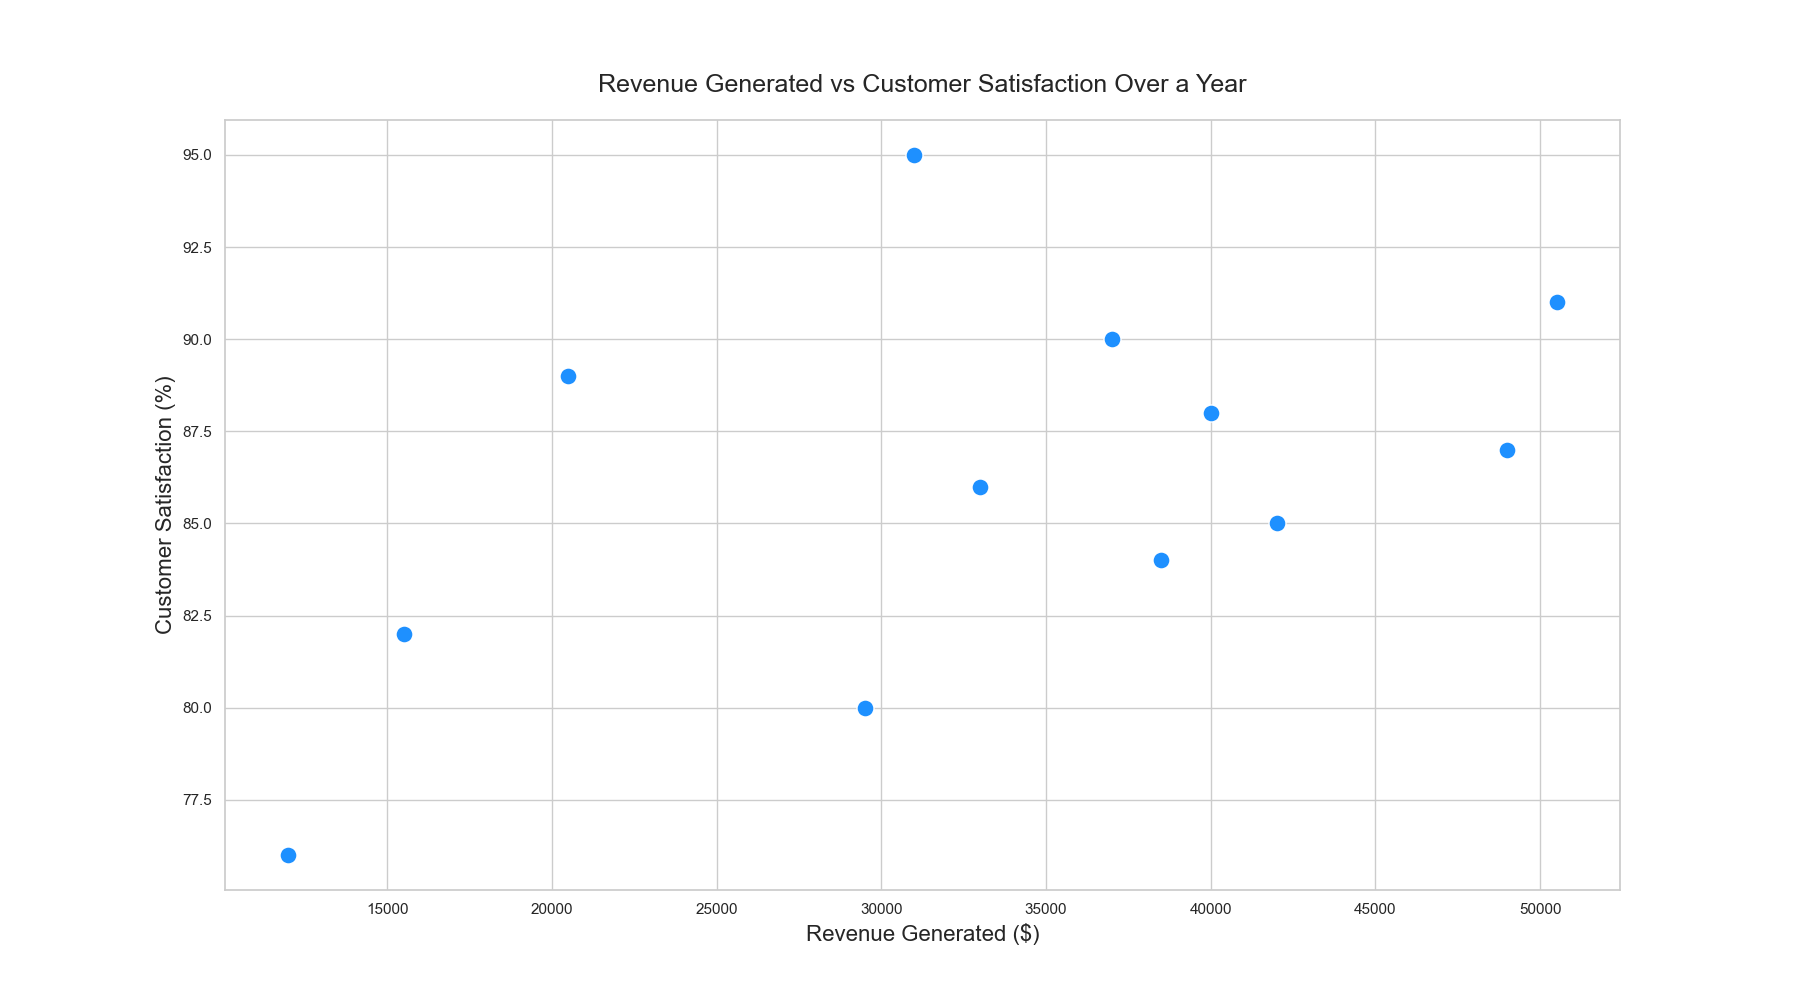

The file beside this chart, header and first rows:
Month, RevenueGenerated, CustomerSatisfaction
January, 12000, 76
February, 15500, 82
March, 20500, 89
April, 31000, 95
May, 37000, 90
June, 42000, 85
July, 50500, 91
August, 49000, 87
September, 40000, 88
October, 38500, 84
November, 33000, 86
December, 29500, 80
